Labelled photos from "Dataset", an image-classification folder in nyza-cabillo/Thesis. The possible labels are: black pod rot, healthy, pod borer.

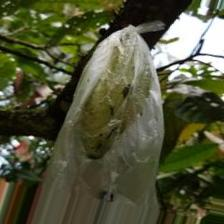
Label: healthy

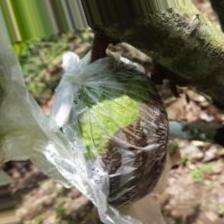
Label: black pod rot

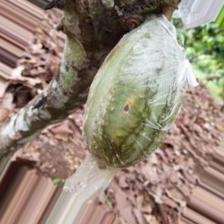
Label: pod borer

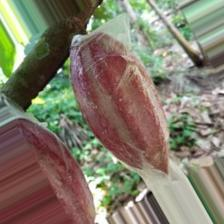
Label: healthy

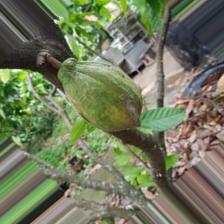
Label: pod borer

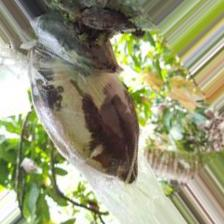
Label: black pod rot
